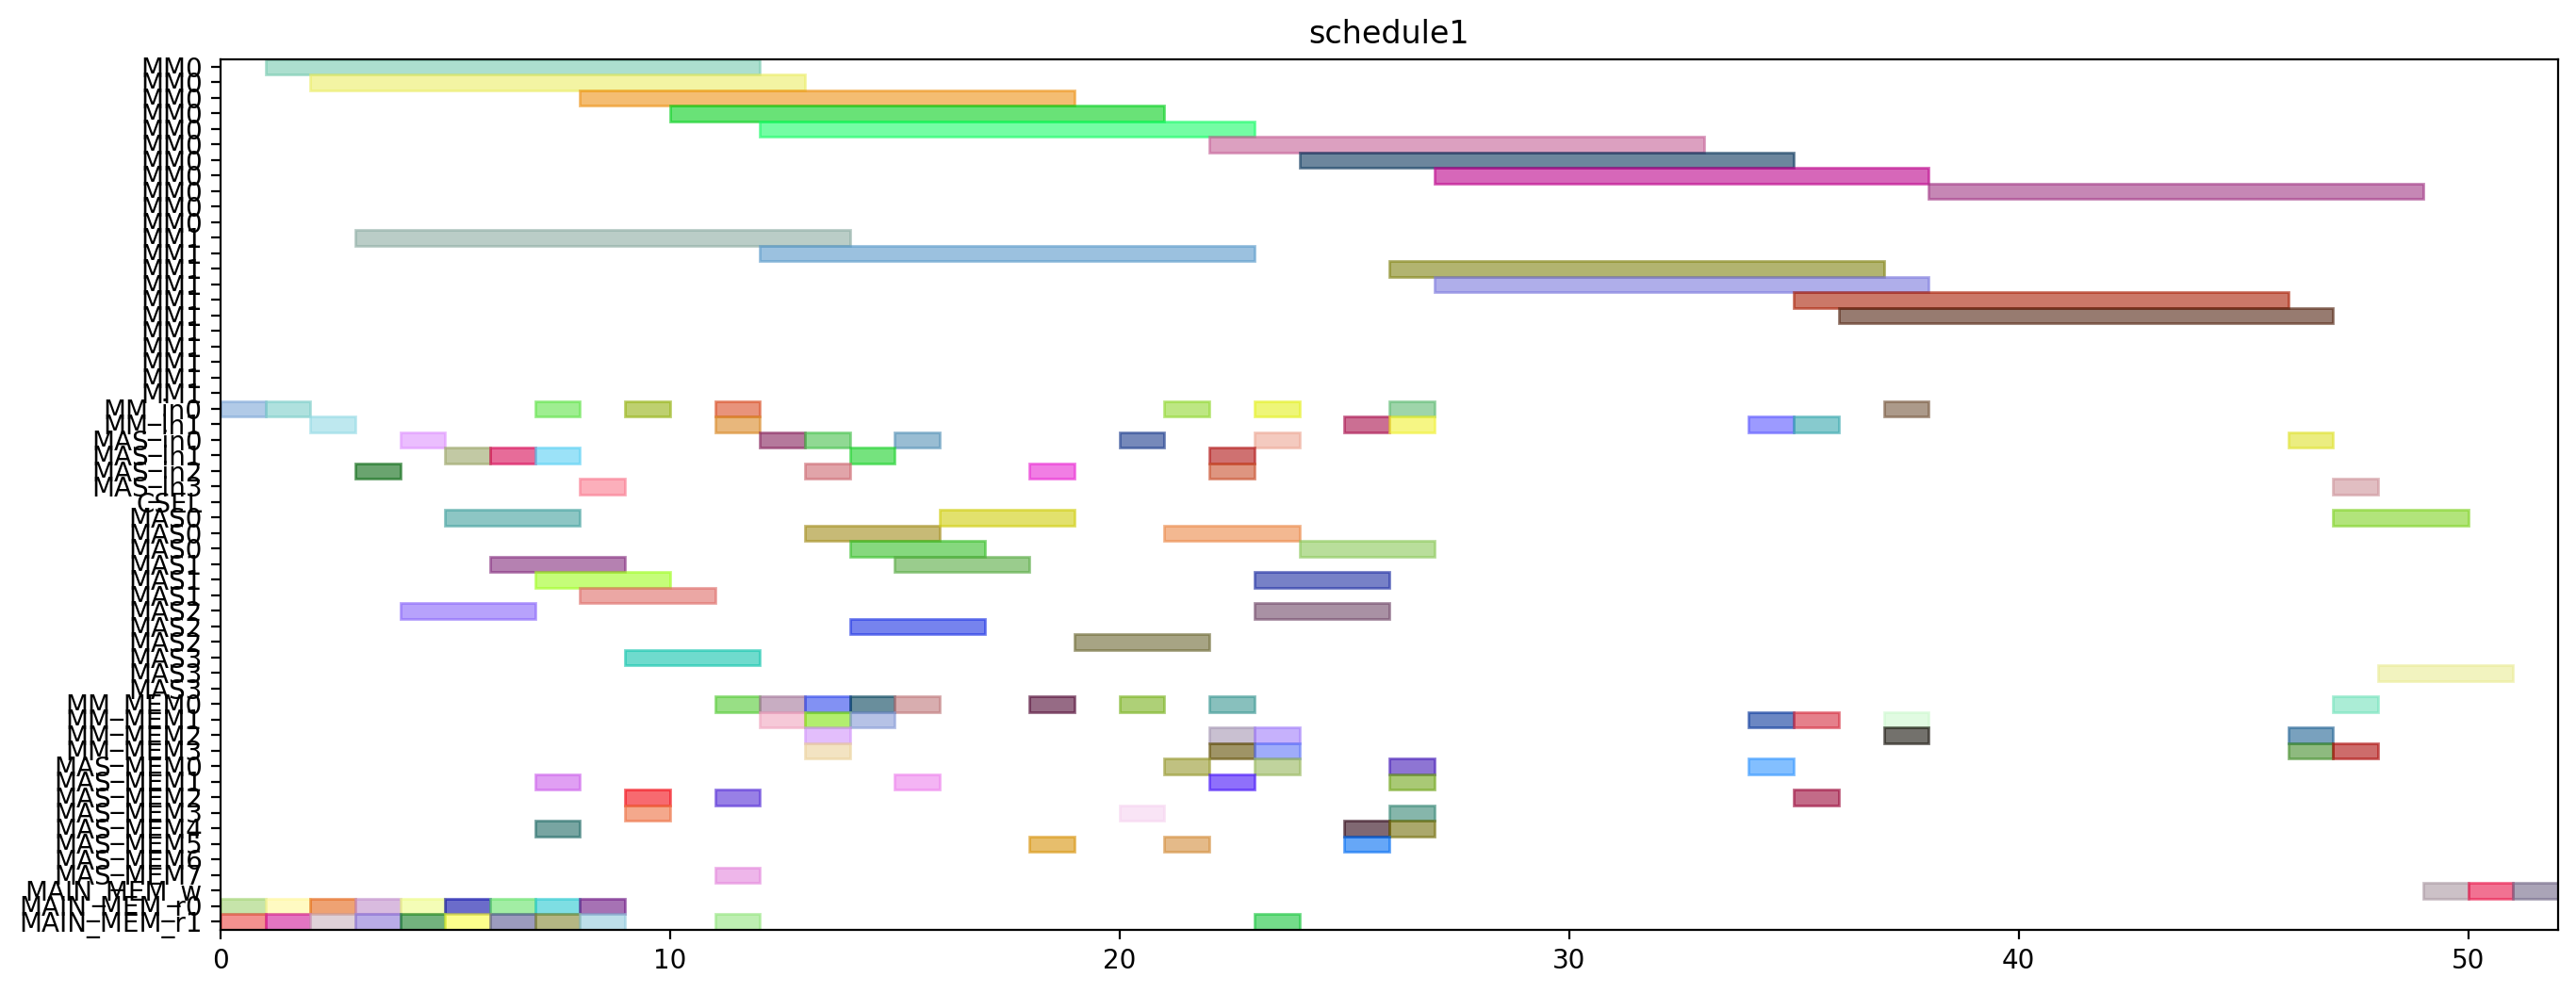

Write Python code to recreate this figure.
from pyschedule import Scenario, solvers, plotters, alt


def solve():
	horizon = 158
	S = Scenario("schedule1", horizon=horizon)

	# resource
	MM = S.Resources('MM', num=2, size=11)
	MM_in = S.Resources('MM_in', num=2)
	MAS_in = S.Resources('MAS_in', num=4)
	CSEL = S.Resource('CSEL')
	MAS = S.Resources('MAS', num=4, size=3, periods=range(1, horizon))
	MM_MEM = S.Resources('MM_MEM', num=4)
	MAS_MEM = S.Resources('MAS_MEM', num=8)
	MAIN_MEM_w = S.Resource('MAIN_MEM_w', size=1)
	MAIN_MEM_r = S.Resources('MAIN_MEM_r', num=2)

	# result of previous scheduling
	t2_in = S.Task('t2_in', length=1, delay_cost=1)
	S += t2_in >= 0
	t2_in += MM_in[0]

	t2_mem0 = S.Task('t2_mem0', length=1, delay_cost=1)
	S += t2_mem0 >= 0
	t2_mem0 += MAIN_MEM_r[0]

	t2_mem1 = S.Task('t2_mem1', length=1, delay_cost=1)
	S += t2_mem1 >= 0
	t2_mem1 += MAIN_MEM_r[1]

	t0_in = S.Task('t0_in', length=1, delay_cost=1)
	S += t0_in >= 1
	t0_in += MM_in[0]

	t0_mem0 = S.Task('t0_mem0', length=1, delay_cost=1)
	S += t0_mem0 >= 1
	t0_mem0 += MAIN_MEM_r[0]

	t0_mem1 = S.Task('t0_mem1', length=1, delay_cost=1)
	S += t0_mem1 >= 1
	t0_mem1 += MAIN_MEM_r[1]

	t2 = S.Task('t2', length=11, delay_cost=1)
	S += t2 >= 1
	t2 += MM[0]

	t0 = S.Task('t0', length=11, delay_cost=1)
	S += t0 >= 2
	t0 += MM[0]

	t1_in = S.Task('t1_in', length=1, delay_cost=1)
	S += t1_in >= 2
	t1_in += MM_in[1]

	t1_mem0 = S.Task('t1_mem0', length=1, delay_cost=1)
	S += t1_mem0 >= 2
	t1_mem0 += MAIN_MEM_r[0]

	t1_mem1 = S.Task('t1_mem1', length=1, delay_cost=1)
	S += t1_mem1 >= 2
	t1_mem1 += MAIN_MEM_r[1]

	t1 = S.Task('t1', length=11, delay_cost=1)
	S += t1 >= 3
	t1 += MM[1]

	t3_in = S.Task('t3_in', length=1, delay_cost=1)
	S += t3_in >= 3
	t3_in += MAS_in[2]

	t3_mem0 = S.Task('t3_mem0', length=1, delay_cost=1)
	S += t3_mem0 >= 3
	t3_mem0 += MAIN_MEM_r[0]

	t3_mem1 = S.Task('t3_mem1', length=1, delay_cost=1)
	S += t3_mem1 >= 3
	t3_mem1 += MAIN_MEM_r[1]

	t3 = S.Task('t3', length=3, delay_cost=1)
	S += t3 >= 4
	t3 += MAS[2]

	t4_in = S.Task('t4_in', length=1, delay_cost=1)
	S += t4_in >= 4
	t4_in += MAS_in[0]

	t4_mem0 = S.Task('t4_mem0', length=1, delay_cost=1)
	S += t4_mem0 >= 4
	t4_mem0 += MAIN_MEM_r[0]

	t4_mem1 = S.Task('t4_mem1', length=1, delay_cost=1)
	S += t4_mem1 >= 4
	t4_mem1 += MAIN_MEM_r[1]

	t13_in = S.Task('t13_in', length=1, delay_cost=1)
	S += t13_in >= 5
	t13_in += MAS_in[1]

	t13_mem0 = S.Task('t13_mem0', length=1, delay_cost=1)
	S += t13_mem0 >= 5
	t13_mem0 += MAIN_MEM_r[0]

	t13_mem1 = S.Task('t13_mem1', length=1, delay_cost=1)
	S += t13_mem1 >= 5
	t13_mem1 += MAIN_MEM_r[1]

	t4 = S.Task('t4', length=3, delay_cost=1)
	S += t4 >= 5
	t4 += MAS[0]

	t13 = S.Task('t13', length=3, delay_cost=1)
	S += t13 >= 6
	t13 += MAS[1]

	t14_in = S.Task('t14_in', length=1, delay_cost=1)
	S += t14_in >= 6
	t14_in += MAS_in[1]

	t14_mem0 = S.Task('t14_mem0', length=1, delay_cost=1)
	S += t14_mem0 >= 6
	t14_mem0 += MAIN_MEM_r[0]

	t14_mem1 = S.Task('t14_mem1', length=1, delay_cost=1)
	S += t14_mem1 >= 6
	t14_mem1 += MAIN_MEM_r[1]

	t14 = S.Task('t14', length=3, delay_cost=1)
	S += t14 >= 7
	t14 += MAS[1]

	t5_in = S.Task('t5_in', length=1, delay_cost=1)
	S += t5_in >= 7
	t5_in += MM_in[0]

	t5_mem0 = S.Task('t5_mem0', length=1, delay_cost=1)
	S += t5_mem0 >= 7
	t5_mem0 += MAS_MEM[4]

	t5_mem1 = S.Task('t5_mem1', length=1, delay_cost=1)
	S += t5_mem1 >= 7
	t5_mem1 += MAS_MEM[1]

	t8_in = S.Task('t8_in', length=1, delay_cost=1)
	S += t8_in >= 7
	t8_in += MAS_in[1]

	t8_mem0 = S.Task('t8_mem0', length=1, delay_cost=1)
	S += t8_mem0 >= 7
	t8_mem0 += MAIN_MEM_r[0]

	t8_mem1 = S.Task('t8_mem1', length=1, delay_cost=1)
	S += t8_mem1 >= 7
	t8_mem1 += MAIN_MEM_r[1]

	t5 = S.Task('t5', length=11, delay_cost=1)
	S += t5 >= 8
	t5 += MM[0]

	t8 = S.Task('t8', length=3, delay_cost=1)
	S += t8 >= 8
	t8 += MAS[1]

	t9_in = S.Task('t9_in', length=1, delay_cost=1)
	S += t9_in >= 8
	t9_in += MAS_in[3]

	t9_mem0 = S.Task('t9_mem0', length=1, delay_cost=1)
	S += t9_mem0 >= 8
	t9_mem0 += MAIN_MEM_r[0]

	t9_mem1 = S.Task('t9_mem1', length=1, delay_cost=1)
	S += t9_mem1 >= 8
	t9_mem1 += MAIN_MEM_r[1]

	t15_in = S.Task('t15_in', length=1, delay_cost=1)
	S += t15_in >= 9
	t15_in += MM_in[0]

	t15_mem0 = S.Task('t15_mem0', length=1, delay_cost=1)
	S += t15_mem0 >= 9
	t15_mem0 += MAS_MEM[2]

	t15_mem1 = S.Task('t15_mem1', length=1, delay_cost=1)
	S += t15_mem1 >= 9
	t15_mem1 += MAS_MEM[3]

	t9 = S.Task('t9', length=3, delay_cost=1)
	S += t9 >= 9
	t9 += MAS[3]

	t15 = S.Task('t15', length=11, delay_cost=1)
	S += t15 >= 10
	t15 += MM[0]

	t10_in = S.Task('t10_in', length=1, delay_cost=1)
	S += t10_in >= 11
	t10_in += MM_in[0]

	t10_mem0 = S.Task('t10_mem0', length=1, delay_cost=1)
	S += t10_mem0 >= 11
	t10_mem0 += MAS_MEM[2]

	t10_mem1 = S.Task('t10_mem1', length=1, delay_cost=1)
	S += t10_mem1 >= 11
	t10_mem1 += MAS_MEM[7]

	t20_in = S.Task('t20_in', length=1, delay_cost=1)
	S += t20_in >= 11
	t20_in += MM_in[1]

	t20_mem0 = S.Task('t20_mem0', length=1, delay_cost=1)
	S += t20_mem0 >= 11
	t20_mem0 += MM_MEM[0]

	t20_mem1 = S.Task('t20_mem1', length=1, delay_cost=1)
	S += t20_mem1 >= 11
	t20_mem1 += MAIN_MEM_r[1]

	t10 = S.Task('t10', length=11, delay_cost=1)
	S += t10 >= 12
	t10 += MM[0]

	t18_in = S.Task('t18_in', length=1, delay_cost=1)
	S += t18_in >= 12
	t18_in += MAS_in[0]

	t18_mem0 = S.Task('t18_mem0', length=1, delay_cost=1)
	S += t18_mem0 >= 12
	t18_mem0 += MM_MEM[0]

	t18_mem1 = S.Task('t18_mem1', length=1, delay_cost=1)
	S += t18_mem1 >= 12
	t18_mem1 += MM_MEM[1]

	t20 = S.Task('t20', length=11, delay_cost=1)
	S += t20 >= 12
	t20 += MM[1]

	t11_in = S.Task('t11_in', length=1, delay_cost=1)
	S += t11_in >= 13
	t11_in += MAS_in[0]

	t11_mem0 = S.Task('t11_mem0', length=1, delay_cost=1)
	S += t11_mem0 >= 13
	t11_mem0 += MM_MEM[2]

	t11_mem1 = S.Task('t11_mem1', length=1, delay_cost=1)
	S += t11_mem1 >= 13
	t11_mem1 += MM_MEM[1]

	t18 = S.Task('t18', length=3, delay_cost=1)
	S += t18 >= 13
	t18 += MAS[0]

	t6_in = S.Task('t6_in', length=1, delay_cost=1)
	S += t6_in >= 13
	t6_in += MAS_in[2]

	t6_mem0 = S.Task('t6_mem0', length=1, delay_cost=1)
	S += t6_mem0 >= 13
	t6_mem0 += MM_MEM[0]

	t6_mem1 = S.Task('t6_mem1', length=1, delay_cost=1)
	S += t6_mem1 >= 13
	t6_mem1 += MM_MEM[3]

	t11 = S.Task('t11', length=3, delay_cost=1)
	S += t11 >= 14
	t11 += MAS[0]

	t16_in = S.Task('t16_in', length=1, delay_cost=1)
	S += t16_in >= 14
	t16_in += MAS_in[1]

	t16_mem0 = S.Task('t16_mem0', length=1, delay_cost=1)
	S += t16_mem0 >= 14
	t16_mem0 += MM_MEM[0]

	t16_mem1 = S.Task('t16_mem1', length=1, delay_cost=1)
	S += t16_mem1 >= 14
	t16_mem1 += MM_MEM[1]

	t6 = S.Task('t6', length=3, delay_cost=1)
	S += t6 >= 14
	t6 += MAS[2]

	t16 = S.Task('t16', length=3, delay_cost=1)
	S += t16 >= 15
	t16 += MAS[1]

	t19_in = S.Task('t19_in', length=1, delay_cost=1)
	S += t19_in >= 15
	t19_in += MAS_in[0]

	t19_mem0 = S.Task('t19_mem0', length=1, delay_cost=1)
	S += t19_mem0 >= 15
	t19_mem0 += MM_MEM[0]

	t19_mem1 = S.Task('t19_mem1', length=1, delay_cost=1)
	S += t19_mem1 >= 15
	t19_mem1 += MAS_MEM[1]

	t19 = S.Task('t19', length=3, delay_cost=1)
	S += t19 >= 16
	t19 += MAS[0]

	t7_in = S.Task('t7_in', length=1, delay_cost=1)
	S += t7_in >= 18
	t7_in += MAS_in[2]

	t7_mem0 = S.Task('t7_mem0', length=1, delay_cost=1)
	S += t7_mem0 >= 18
	t7_mem0 += MM_MEM[0]

	t7_mem1 = S.Task('t7_mem1', length=1, delay_cost=1)
	S += t7_mem1 >= 18
	t7_mem1 += MAS_MEM[5]

	t7 = S.Task('t7', length=3, delay_cost=1)
	S += t7 >= 19
	t7 += MAS[2]

	t17_in = S.Task('t17_in', length=1, delay_cost=1)
	S += t17_in >= 20
	t17_in += MAS_in[0]

	t17_mem0 = S.Task('t17_mem0', length=1, delay_cost=1)
	S += t17_mem0 >= 20
	t17_mem0 += MM_MEM[0]

	t17_mem1 = S.Task('t17_mem1', length=1, delay_cost=1)
	S += t17_mem1 >= 20
	t17_mem1 += MAS_MEM[3]

	t17 = S.Task('t17', length=3, delay_cost=1)
	S += t17 >= 21
	t17 += MAS[0]

	t28_in = S.Task('t28_in', length=1, delay_cost=1)
	S += t28_in >= 21
	t28_in += MM_in[0]

	t28_mem0 = S.Task('t28_mem0', length=1, delay_cost=1)
	S += t28_mem0 >= 21
	t28_mem0 += MAS_MEM[0]

	t28_mem1 = S.Task('t28_mem1', length=1, delay_cost=1)
	S += t28_mem1 >= 21
	t28_mem1 += MAS_MEM[5]

	t12_in = S.Task('t12_in', length=1, delay_cost=1)
	S += t12_in >= 22
	t12_in += MAS_in[1]

	t12_mem0 = S.Task('t12_mem0', length=1, delay_cost=1)
	S += t12_mem0 >= 22
	t12_mem0 += MM_MEM[0]

	t12_mem1 = S.Task('t12_mem1', length=1, delay_cost=1)
	S += t12_mem1 >= 22
	t12_mem1 += MAS_MEM[1]

	t22_in = S.Task('t22_in', length=1, delay_cost=1)
	S += t22_in >= 22
	t22_in += MAS_in[2]

	t22_mem0 = S.Task('t22_mem0', length=1, delay_cost=1)
	S += t22_mem0 >= 22
	t22_mem0 += MM_MEM[2]

	t22_mem1 = S.Task('t22_mem1', length=1, delay_cost=1)
	S += t22_mem1 >= 22
	t22_mem1 += MM_MEM[3]

	t28 = S.Task('t28', length=11, delay_cost=1)
	S += t28 >= 22
	t28 += MM[0]

	t12 = S.Task('t12', length=3, delay_cost=1)
	S += t12 >= 23
	t12 += MAS[1]

	t21_in = S.Task('t21_in', length=1, delay_cost=1)
	S += t21_in >= 23
	t21_in += MAS_in[0]

	t21_mem0 = S.Task('t21_mem0', length=1, delay_cost=1)
	S += t21_mem0 >= 23
	t21_mem0 += MM_MEM[2]

	t21_mem1 = S.Task('t21_mem1', length=1, delay_cost=1)
	S += t21_mem1 >= 23
	t21_mem1 += MM_MEM[3]

	t22 = S.Task('t22', length=3, delay_cost=1)
	S += t22 >= 23
	t22 += MAS[2]

	t23_in = S.Task('t23_in', length=1, delay_cost=1)
	S += t23_in >= 23
	t23_in += MM_in[0]

	t23_mem0 = S.Task('t23_mem0', length=1, delay_cost=1)
	S += t23_mem0 >= 23
	t23_mem0 += MAS_MEM[0]

	t23_mem1 = S.Task('t23_mem1', length=1, delay_cost=1)
	S += t23_mem1 >= 23
	t23_mem1 += MAIN_MEM_r[1]

	t21 = S.Task('t21', length=3, delay_cost=1)
	S += t21 >= 24
	t21 += MAS[0]

	t23 = S.Task('t23', length=11, delay_cost=1)
	S += t23 >= 24
	t23 += MM[0]

	t25_in = S.Task('t25_in', length=1, delay_cost=1)
	S += t25_in >= 25
	t25_in += MM_in[1]

	t25_mem0 = S.Task('t25_mem0', length=1, delay_cost=1)
	S += t25_mem0 >= 25
	t25_mem0 += MAS_MEM[4]

	t25_mem1 = S.Task('t25_mem1', length=1, delay_cost=1)
	S += t25_mem1 >= 25
	t25_mem1 += MAS_MEM[5]

	t25 = S.Task('t25', length=11, delay_cost=1)
	S += t25 >= 26
	t25 += MM[1]

	t27_in = S.Task('t27_in', length=1, delay_cost=1)
	S += t27_in >= 26
	t27_in += MM_in[0]

	t27_mem0 = S.Task('t27_mem0', length=1, delay_cost=1)
	S += t27_mem0 >= 26
	t27_mem0 += MAS_MEM[4]

	t27_mem1 = S.Task('t27_mem1', length=1, delay_cost=1)
	S += t27_mem1 >= 26
	t27_mem1 += MAS_MEM[1]

	t29_in = S.Task('t29_in', length=1, delay_cost=1)
	S += t29_in >= 26
	t29_in += MM_in[1]

	t29_mem0 = S.Task('t29_mem0', length=1, delay_cost=1)
	S += t29_mem0 >= 26
	t29_mem0 += MAS_MEM[0]

	t29_mem1 = S.Task('t29_mem1', length=1, delay_cost=1)
	S += t29_mem1 >= 26
	t29_mem1 += MAS_MEM[3]

	t27 = S.Task('t27', length=11, delay_cost=1)
	S += t27 >= 27
	t27 += MM[0]

	t29 = S.Task('t29', length=11, delay_cost=1)
	S += t29 >= 27
	t29 += MM[1]


	# new tasks
	t24 = S.Task('t24', length=11, delay_cost=1)
	t24 += alt(MM)
	t24_in = S.Task('t24_in', length=1, delay_cost=1)
	t24_in += alt(MM_in)
	S += t24_in*MM_in[0]<=t24*MM[0]
	S += t24_in*MM_in[1]<=t24*MM[1]
	t24_mem0 = S.Task('t24_mem0', length=1, delay_cost=1)
	t24_mem0 += MAS_MEM[2]
	S += 25 < t24_mem0
	S += t24_mem0 <= t24

	t24_mem1 = S.Task('t24_mem1', length=1, delay_cost=1)
	t24_mem1 += MM_MEM[1]
	S += 34 < t24_mem1
	S += t24_mem1 <= t24

	t26 = S.Task('t26', length=11, delay_cost=1)
	t26 += alt(MM)
	t26_in = S.Task('t26_in', length=1, delay_cost=1)
	t26_in += alt(MM_in)
	S += t26_in*MM_in[0]<=t26*MM[0]
	S += t26_in*MM_in[1]<=t26*MM[1]
	t26_mem0 = S.Task('t26_mem0', length=1, delay_cost=1)
	t26_mem0 += MAS_MEM[0]
	S += 18 < t26_mem0
	S += t26_mem0 <= t26

	t26_mem1 = S.Task('t26_mem1', length=1, delay_cost=1)
	t26_mem1 += MM_MEM[1]
	S += 34 < t26_mem1
	S += t26_mem1 <= t26

	PZ_new = S.Task('PZ_new', length=11, delay_cost=1)
	PZ_new += alt(MM)
	PZ_new_in = S.Task('PZ_new_in', length=1, delay_cost=1)
	PZ_new_in += alt(MM_in)
	S += PZ_new_in*MM_in[0]<=PZ_new*MM[0]
	S += PZ_new_in*MM_in[1]<=PZ_new*MM[1]
	S += 0<PZ_new

	PZ_new_w = S.Task('PZ_new_w', length=1, delay_cost=1)
	PZ_new_w += alt(MAIN_MEM_w)
	S += PZ_new <= PZ_new_w

	PZ_new_mem0 = S.Task('PZ_new_mem0', length=1, delay_cost=1)
	PZ_new_mem0 += MM_MEM[2]
	S += 37 < PZ_new_mem0
	S += PZ_new_mem0 <= PZ_new

	PZ_new_mem1 = S.Task('PZ_new_mem1', length=1, delay_cost=1)
	PZ_new_mem1 += MM_MEM[1]
	S += 32 < PZ_new_mem1
	S += PZ_new_mem1 <= PZ_new

	PX_new = S.Task('PX_new', length=3, delay_cost=1)
	PX_new += alt(MAS)
	PX_new_in = S.Task('PX_new_in', length=1, delay_cost=1)
	PX_new_in += alt(MAS_in)
	S += PX_new_in*MAS_in[0]<=PX_new*MAS[0]

	S += PX_new_in*MAS_in[1]<=PX_new*MAS[1]

	S += PX_new_in*MAS_in[2]<=PX_new*MAS[2]

	S += PX_new_in*MAS_in[3]<=PX_new*MAS[3]

	S += 0<PX_new

	PX_new_w = S.Task('PX_new_w', length=1, delay_cost=1)
	PX_new_w += alt(MAIN_MEM_w)
	S += PX_new <= PX_new_w

	PX_new_mem0 = S.Task('PX_new_mem0', length=1, delay_cost=1)
	PX_new_mem0 += MM_MEM[2]
	S += 36 < PX_new_mem0
	S += PX_new_mem0 <= PX_new

	PX_new_mem1 = S.Task('PX_new_mem1', length=1, delay_cost=1)
	PX_new_mem1 += alt(MM_MEM)
	S += (t24*MM[0])-1 < PX_new_mem1*MM_MEM[1]
	S += (t24*MM[1])-1 < PX_new_mem1*MM_MEM[3]
	S += PX_new_mem1 <= PX_new

	PY_new = S.Task('PY_new', length=3, delay_cost=1)
	PY_new += alt(MAS)
	PY_new_in = S.Task('PY_new_in', length=1, delay_cost=1)
	PY_new_in += alt(MAS_in)
	S += PY_new_in*MAS_in[0]<=PY_new*MAS[0]

	S += PY_new_in*MAS_in[1]<=PY_new*MAS[1]

	S += PY_new_in*MAS_in[2]<=PY_new*MAS[2]

	S += PY_new_in*MAS_in[3]<=PY_new*MAS[3]

	S += 0<PY_new

	PY_new_w = S.Task('PY_new_w', length=1, delay_cost=1)
	PY_new_w += alt(MAIN_MEM_w)
	S += PY_new <= PY_new_w

	PY_new_mem0 = S.Task('PY_new_mem0', length=1, delay_cost=1)
	PY_new_mem0 += MM_MEM[0]
	S += 37 < PY_new_mem0
	S += PY_new_mem0 <= PY_new

	PY_new_mem1 = S.Task('PY_new_mem1', length=1, delay_cost=1)
	PY_new_mem1 += alt(MM_MEM)
	S += (t26*MM[0])-1 < PY_new_mem1*MM_MEM[1]
	S += (t26*MM[1])-1 < PY_new_mem1*MM_MEM[3]
	S += PY_new_mem1 <= PY_new

	solvers.mip.solve(S,msg=1,kind='CPLEX',ratio_gap=1.01)

	solution = [['hoge']*len(S.solution()[1]) for i in range(len(S.solution()))]
	for i in range(len(S.solution())):
		for j in range(len(S.solution()[i])):
			solution[i][j]=str(S.solution()[i][j])
	print(solution)

	cycles = int(solution[-1][3])

	pic_file_name = "/mnt/rose/usr1/fukuda/ABE/multiRAM_multiMAS_16mux/scheduling_result/stage11MM2_stage3MAS4/EP_ADD_A_0/schedule1.png"
	if(S.solution() != []):
		plotters.matplotlib.plot(S,img_filename=pic_file_name, show_task_labels=False, fig_size=(cycles*0.25+3, 6))

	return solution
